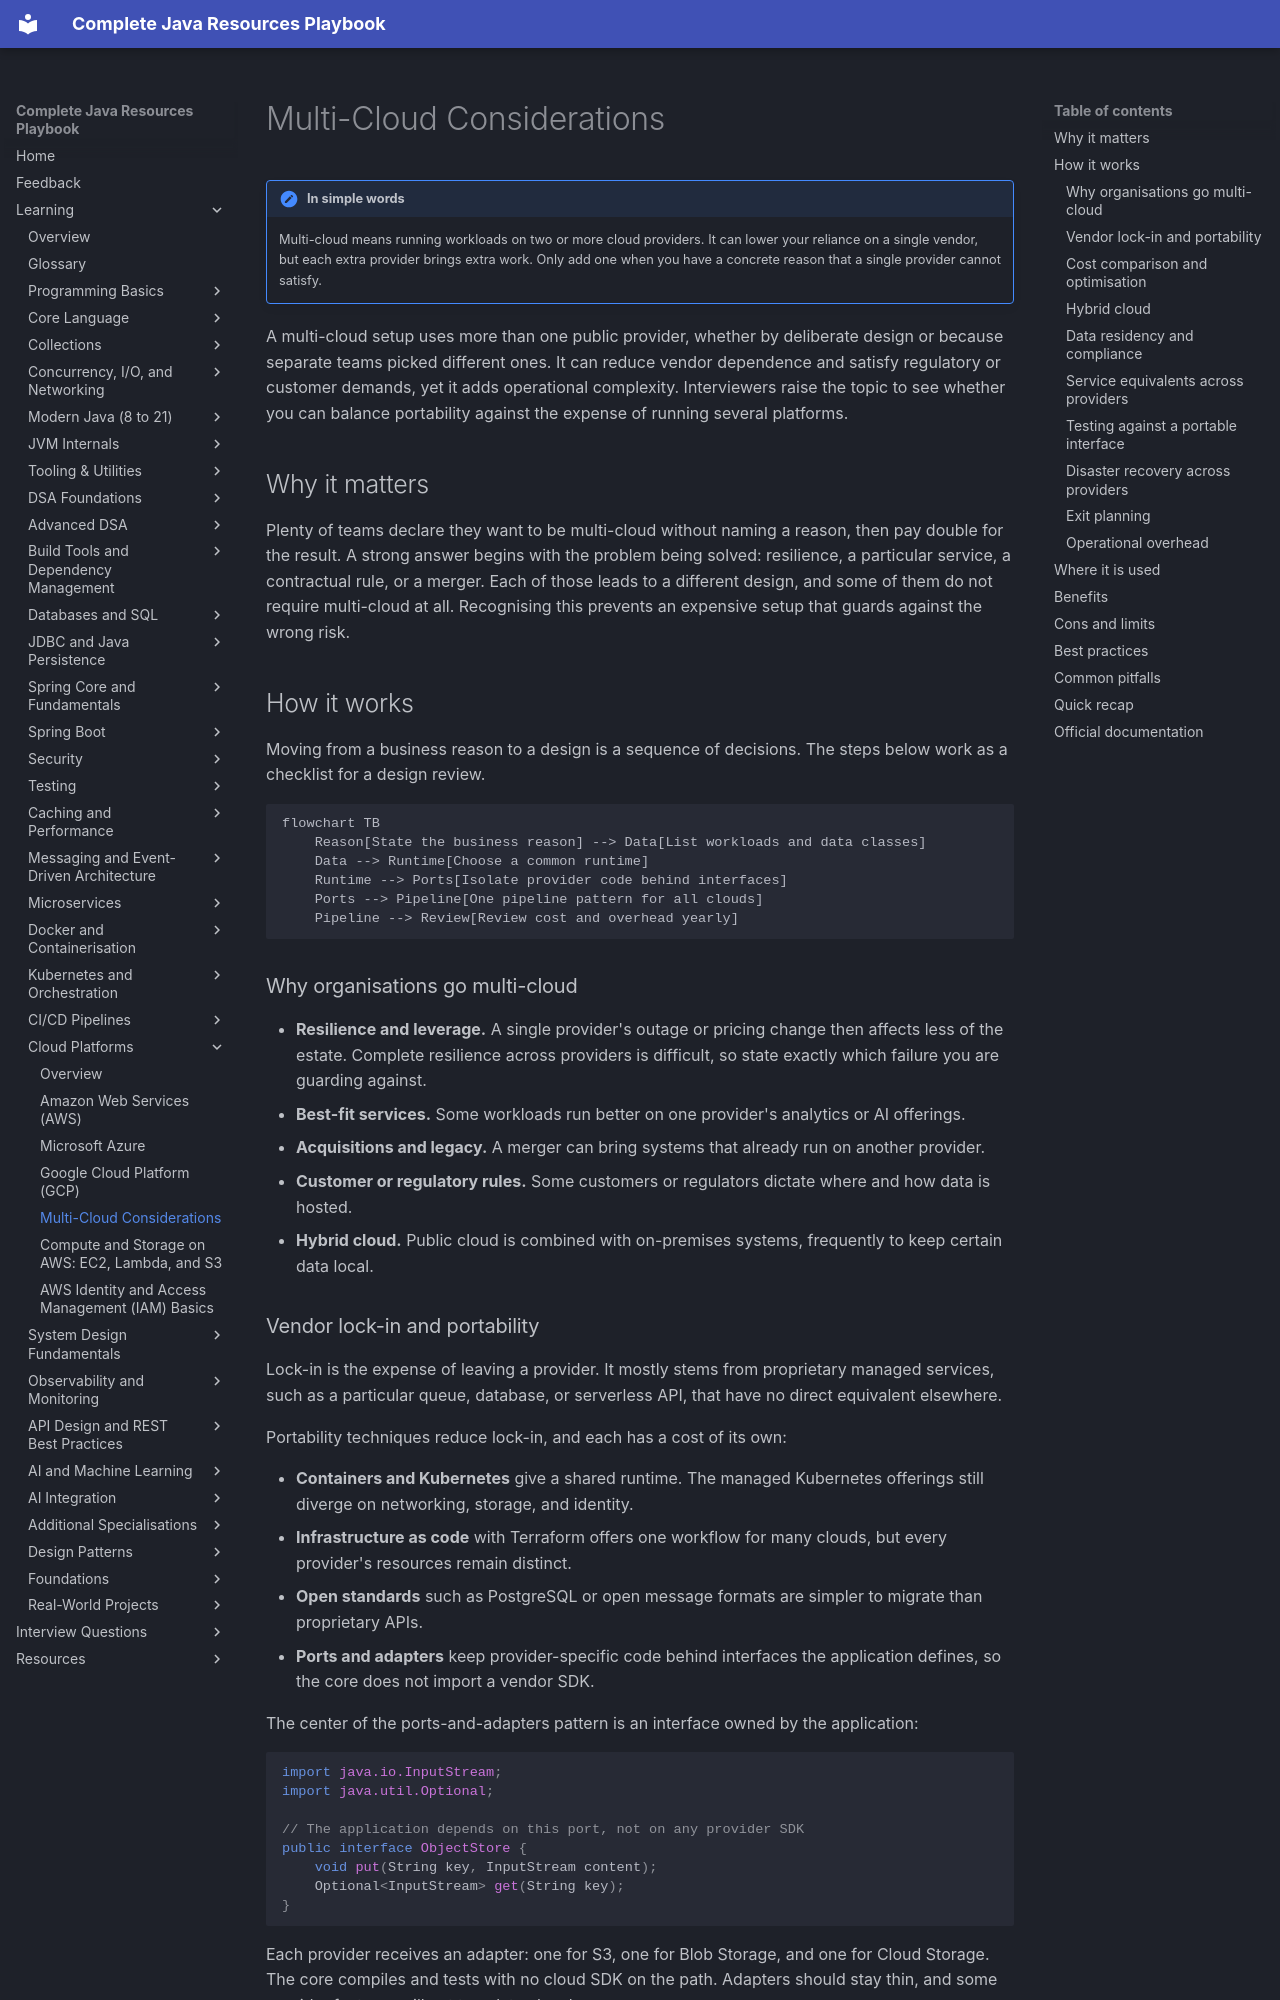

repository: AthiraMohan14/Complete-Java-Resource-PlayBook · page: learning/18-cloud/multi-cloud/index.html · generator: mkdocs

# Multi-Cloud Considerations

!!! note "In simple words"
    Multi-cloud means running workloads on two or more cloud providers. It can lower your reliance on a single vendor, but each extra provider brings extra work. Only add one when you have a concrete reason that a single provider cannot satisfy.

A multi-cloud setup uses more than one public provider, whether by deliberate design or because separate teams picked different ones. It can reduce vendor dependence and satisfy regulatory or customer demands, yet it adds operational complexity. Interviewers raise the topic to see whether you can balance portability against the expense of running several platforms.

## Why it matters

Plenty of teams declare they want to be multi-cloud without naming a reason, then pay double for the result. A strong answer begins with the problem being solved: resilience, a particular service, a contractual rule, or a merger. Each of those leads to a different design, and some of them do not require multi-cloud at all. Recognising this prevents an expensive setup that guards against the wrong risk.

## How it works

Moving from a business reason to a design is a sequence of decisions. The steps below work as a checklist for a design review.

```mermaid
flowchart TB
    Reason[State the business reason] --> Data[List workloads and data classes]
    Data --> Runtime[Choose a common runtime]
    Runtime --> Ports[Isolate provider code behind interfaces]
    Ports --> Pipeline[One pipeline pattern for all clouds]
    Pipeline --> Review[Review cost and overhead yearly]
```

### Why organisations go multi-cloud

- **Resilience and leverage.** A single provider's outage or pricing change then affects less of the estate. Complete resilience across providers is difficult, so state exactly which failure you are guarding against.
- **Best-fit services.** Some workloads run better on one provider's analytics or AI offerings.
- **Acquisitions and legacy.** A merger can bring systems that already run on another provider.
- **Customer or regulatory rules.** Some customers or regulators dictate where and how data is hosted.
- **Hybrid cloud.** Public cloud is combined with on-premises systems, frequently to keep certain data local.
